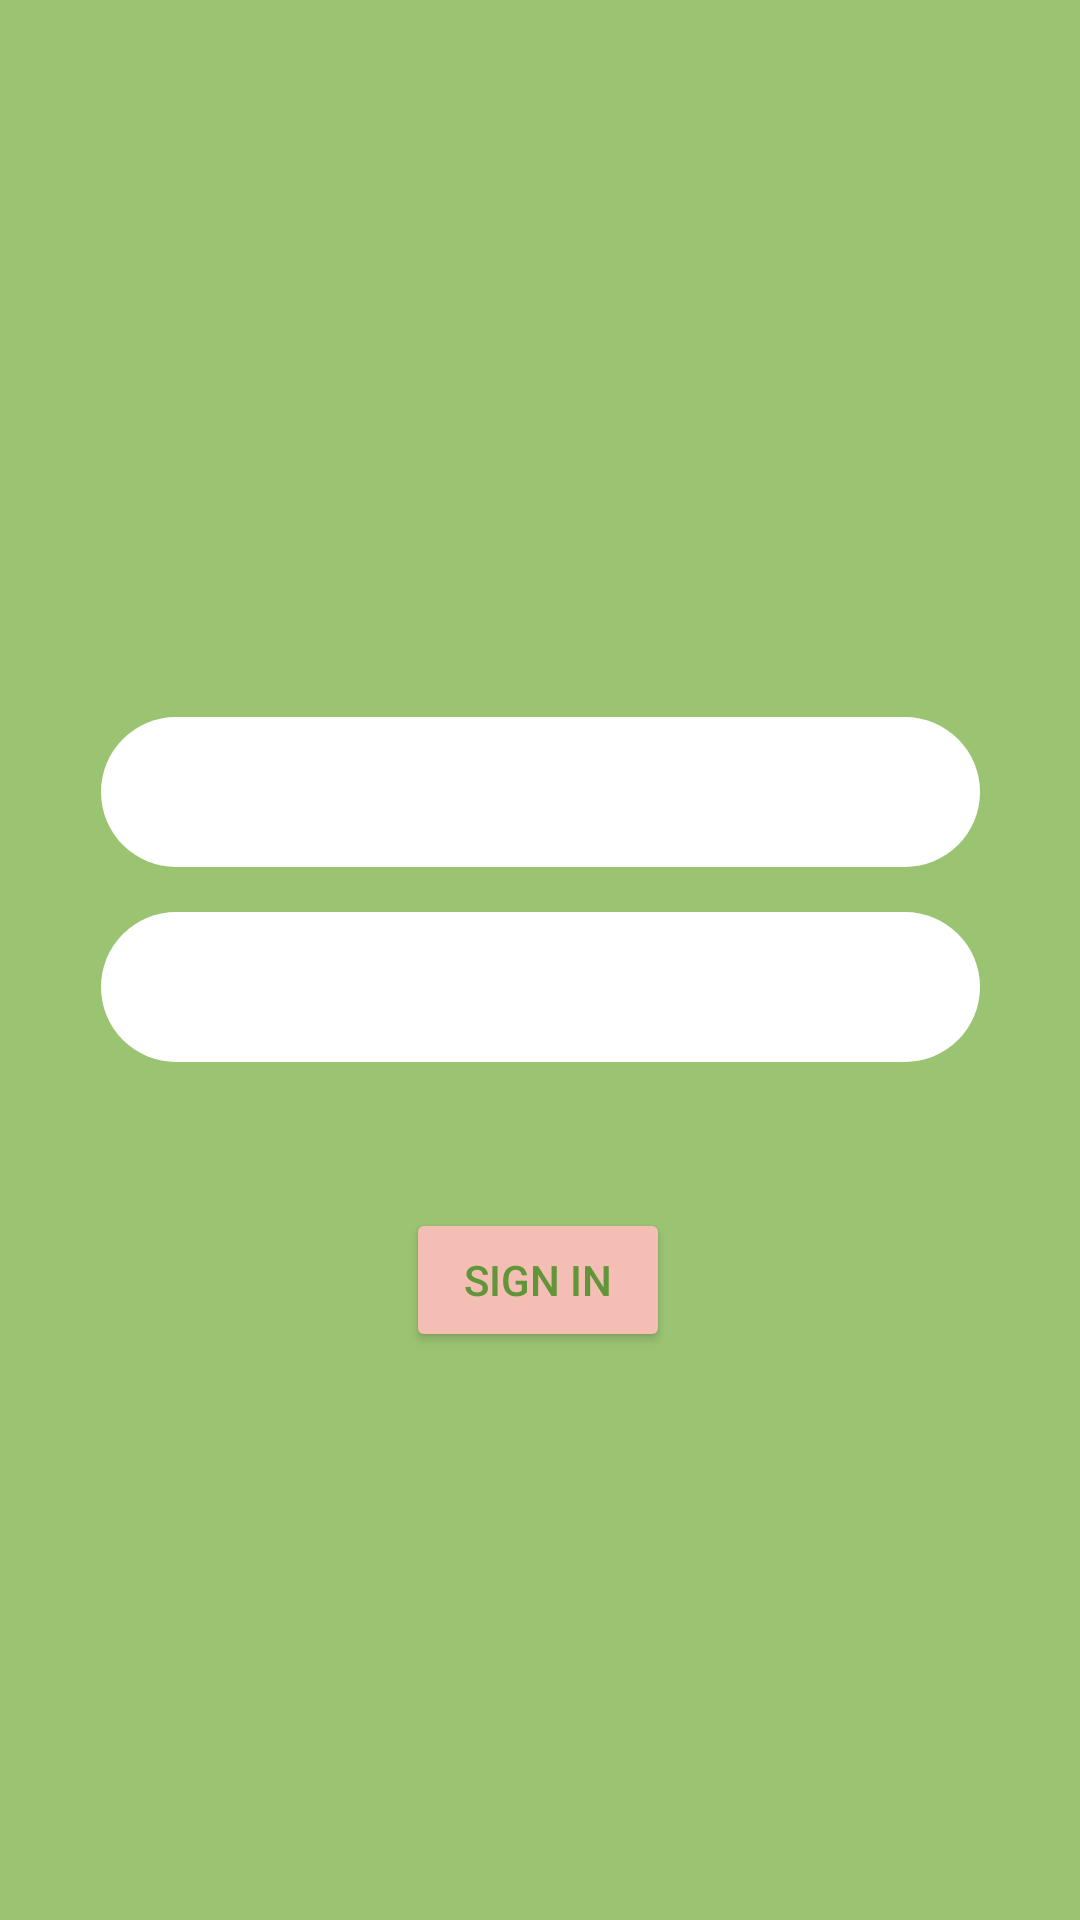

Produce the Android XML layout that renders to this screen, including the resource entries it uses.
<!-- AndroidManifest.xml: application theme Theme.ToyExchange -->
<!-- res/layout/sign_in_fragment.xml -->
<?xml version="1.0" encoding="utf-8"?>
<layout xmlns:android="http://schemas.android.com/apk/res/android"
    xmlns:app="http://schemas.android.com/apk/res-auto"
    xmlns:tools="http://schemas.android.com/tools">

<androidx.constraintlayout.widget.ConstraintLayout

    android:layout_width="match_parent"
    android:layout_height="match_parent"
    android:background="@color/green">

    <EditText
        android:id="@+id/signIn_Password"
        android:layout_width="293dp"
        android:layout_height="50dp"
        android:background="@drawable/user_profil_shape"
        android:ems="10"
        android:inputType="textPassword"
        android:textColor="#60953A"

        app:layout_constraintBottom_toBottomOf="parent"
        app:layout_constraintEnd_toEndOf="parent"
        app:layout_constraintStart_toStartOf="parent"
        app:layout_constraintTop_toTopOf="parent"
        app:layout_constraintVertical_bias="0.515"
        tools:ignore="MissingConstraints" />


    <EditText
        android:id="@+id/signIn_email"
        android:layout_width="293dp"
        android:layout_height="50dp"
        android:autofillHints="no"
        android:background="@drawable/user_profil_shape"
        android:ems="10"
        android:inputType="textPersonName"
        android:textColor="#60953A"
        app:layout_constraintBottom_toBottomOf="parent"
        app:layout_constraintEnd_toEndOf="parent"
        app:layout_constraintStart_toStartOf="parent"
        app:layout_constraintTop_toTopOf="parent"
        app:layout_constraintVertical_bias="0.405"
        tools:ignore="MissingConstraints" />

    <Button
        android:id="@+id/signIn_button"
        android:layout_width="wrap_content"
        android:layout_height="wrap_content"
        android:backgroundTint="@color/pink"
        android:text="Sign In"
        android:textColor="#60953A"
        app:layout_constraintBottom_toBottomOf="parent"
        app:layout_constraintEnd_toEndOf="parent"
        app:layout_constraintHorizontal_bias="0.498"
        app:layout_constraintStart_toStartOf="parent"
        app:layout_constraintTop_toTopOf="parent"
        app:layout_constraintVertical_bias="0.68"
        tools:ignore="MissingConstraints" />

</androidx.constraintlayout.widget.ConstraintLayout>
</layout>
<!-- resources referenced by this layout -->
<resources>
  <color name="green">#9bc472</color>
  <color name="pink">#f5beb4</color>
  <!-- drawable user_profil_shape (drawable) -->
  <?xml version="1.0" encoding="utf-8"?>
  <shape xmlns:android="http://schemas.android.com/apk/res/android"
      android:shape="rectangle">
      <solid android:color="@color/white"/>
      <corners android:radius="80dp"/>
  </shape>
  <style name="Theme.ToyExchange" parent="Theme.MaterialComponents.DayNight.NoActionBar">
          
          <item name="colorPrimary">@color/purple_500</item>
          <item name="colorPrimaryVariant">@color/purple_700</item>
          <item name="colorOnPrimary">@color/white</item>
          
          <item name="colorSecondary">@color/teal_200</item>
          <item name="colorSecondaryVariant">@color/teal_700</item>
          <item name="colorOnSecondary">@color/black</item>
          
          <item name="android:statusBarColor">?attr/colorPrimaryVariant</item>
          
      </style>
  <color name="white">#FFFFFFFF</color>
  <color name="purple_500">#FF6200EE</color>
  <color name="purple_700">#FF3700B3</color>
  <color name="teal_200">#FF03DAC5</color>
  <color name="teal_700">#FF018786</color>
  <color name="black">#FF000000</color>
</resources>
